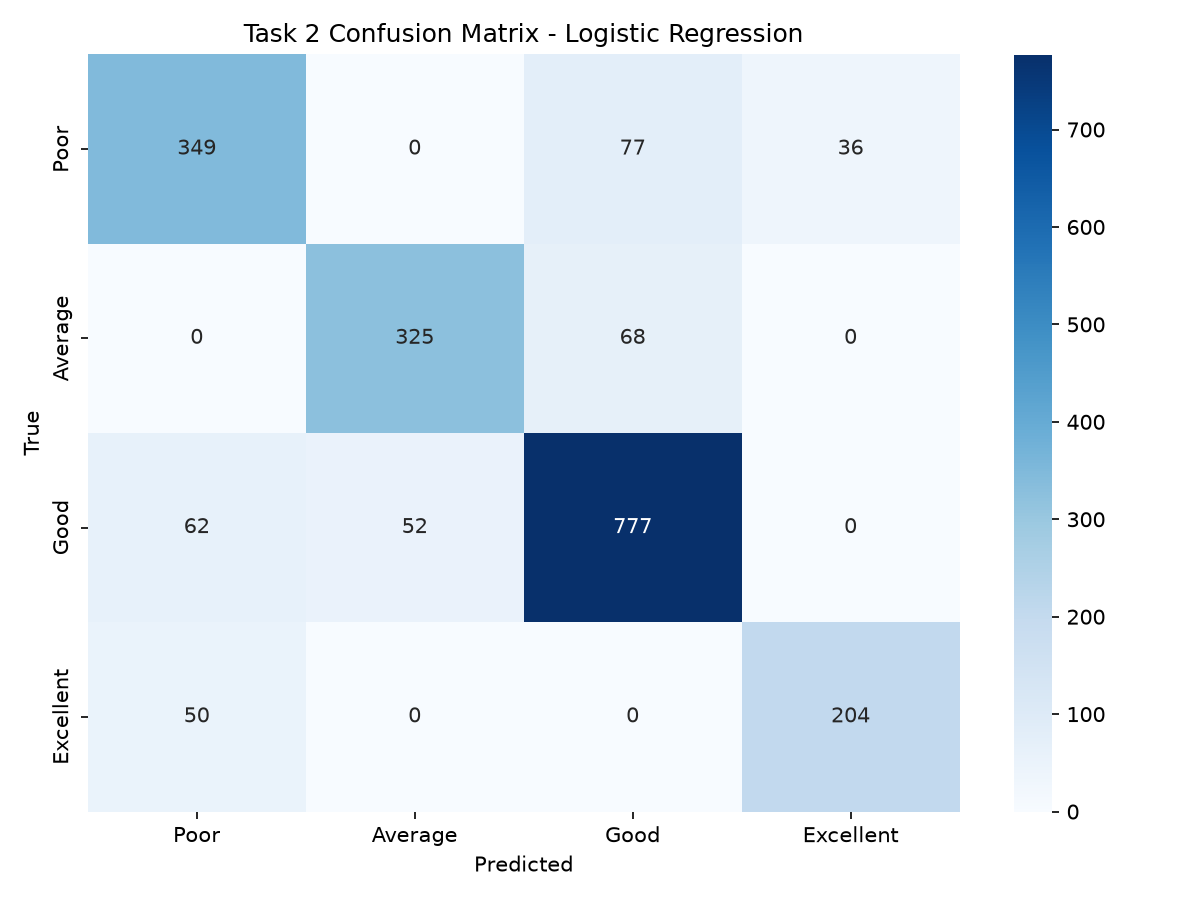

Values plotted in this chart, from the file beside it:
, Poor, Average, Good, Excellent
Poor, 349, 0, 77, 36
Average, 0, 325, 68, 0
Good, 62, 52, 777, 0
Excellent, 50, 0, 0, 204
